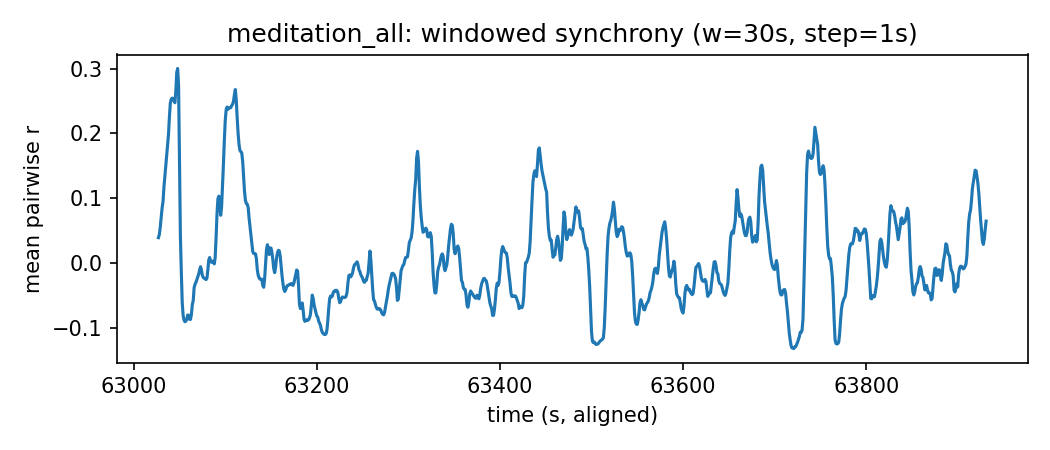

The file beside this chart, header and first rows:
t_center, mean_pairwise_r, t_start, t_end
63027, 0.03937, 63012, 63042
63028, 0.04434, 63013, 63043
63029, 0.05563, 63014, 63044
63030, 0.06956, 63015, 63045
63031, 0.08498, 63016, 63046
63032, 0.09466, 63017, 63047
63033, 0.117, 63018, 63048
63034, 0.1333, 63019, 63049
63035, 0.15, 63020, 63050
63036, 0.1643, 63021, 63051
63037, 0.1829, 63022, 63052
63038, 0.1984, 63023, 63053
63039, 0.2255, 63024, 63054
63040, 0.2469, 63025, 63055
63041, 0.253, 63026, 63056
63042, 0.2545, 63027, 63057
63043, 0.2533, 63028, 63058
63044, 0.2501, 63029, 63059
63045, 0.2474, 63030, 63060
63046, 0.2653, 63031, 63061
63047, 0.2941, 63032, 63062
63048, 0.3002, 63033, 63063
63049, 0.2743, 63034, 63064
63050, 0.1527, 63035, 63065
63051, 0.04194, 63036, 63066
63052, -0.01341, 63037, 63067
63053, -0.06092, 63038, 63068
63054, -0.08071, 63039, 63069
63055, -0.08783, 63040, 63070
63056, -0.09013, 63041, 63071
63057, -0.08921, 63042, 63072
63058, -0.08608, 63043, 63073
63059, -0.07979, 63044, 63074
63060, -0.08021, 63045, 63075
63061, -0.08645, 63046, 63076
63062, -0.08668, 63047, 63077
63063, -0.07926, 63048, 63078
63064, -0.06405, 63049, 63079
63065, -0.05768, 63050, 63080
63066, -0.03742, 63051, 63081
63067, -0.03233, 63052, 63082
63068, -0.02935, 63053, 63083
63069, -0.02492, 63054, 63084
63070, -0.02074, 63055, 63085
63071, -0.01658, 63056, 63086
63072, -0.01046, 63057, 63087
63073, -0.005353, 63058, 63088
63074, -0.01062, 63059, 63089
63075, -0.01888, 63060, 63090
63076, -0.02197, 63061, 63091
63077, -0.02325, 63062, 63092
63078, -0.0238, 63063, 63093
63079, -0.02524, 63064, 63094
63080, -0.023, 63065, 63095
63081, -0.01008, 63066, 63096
63082, 0.005296, 63067, 63097
63083, 0.008782, 63068, 63098
63084, 0.00271, 63069, 63099
63085, 0.00147, 63070, 63100
63086, 0.003071, 63071, 63101
... 845 more rows
